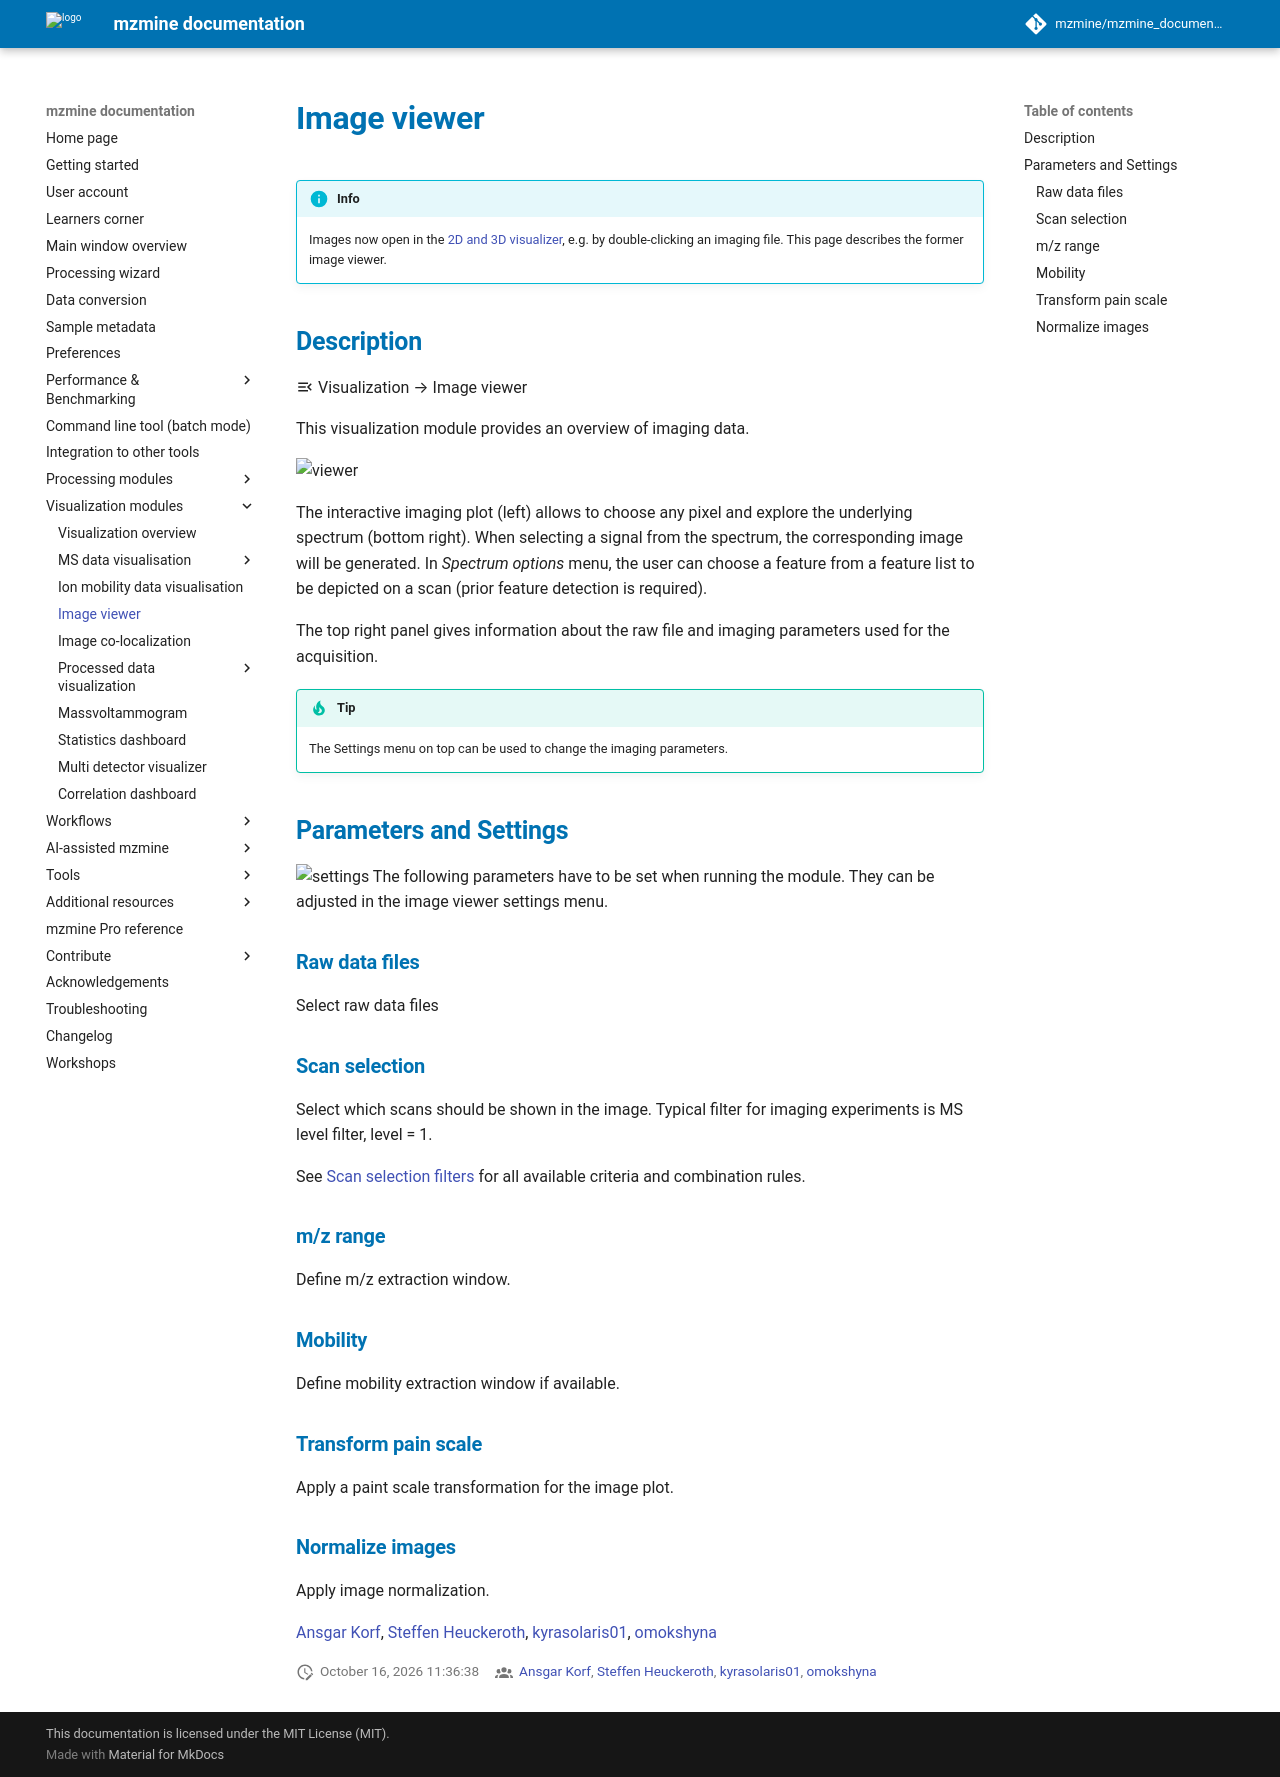

repository: mzmine/mzmine_documentation · page: 4.11/visualization_modules/image_raw_data/image_viewer.html · generator: mkdocs

# Image viewer

!!! info

    Images now open in the [2D and 3D visualizer](../intensity_map/intensity_map_visualizer.md#imaging-data),
    e.g. by double-clicking an imaging file. This page describes the former image viewer.

## Description

:material-menu-open: Visualization  → Image viewer

This visualization module provides an overview of imaging data.

![viewer](image_viewer.png)

The interactive imaging plot (left) allows to choose any pixel and explore the underlying spectrum (bottom right). When selecting a signal from the spectrum, the corresponding image will be generated. In *Spectrum options* menu, the user can choose a feature from a feature list to be depicted on a scan (prior feature detection is required).

The top right panel gives information about the raw file and imaging parameters used for the acquisition.

!!! tip
    
    The Settings menu on top can be used to change the imaging parameters.

## Parameters and Settings

![settings](settings.png)
The following parameters have to be set when running the module. They can be adjusted in the image viewer settings menu.

### Raw data files ###
Select raw data files

### Scan selection ###
Select which scans should be shown in the image. Typical filter for imaging experiments is MS level filter, level = 1. 

See [Scan selection filters](../../module_docs/scan_selection/scan_selection.md) for all available
criteria and combination rules.

### m/z range ###
Define m/z extraction window.

### Mobility ###
Define mobility extraction window if available.

### Transform pain scale ###
Apply a paint scale transformation for the image plot.

### Normalize images ###
Apply image normalization. 


{{ git_page_authors }}
